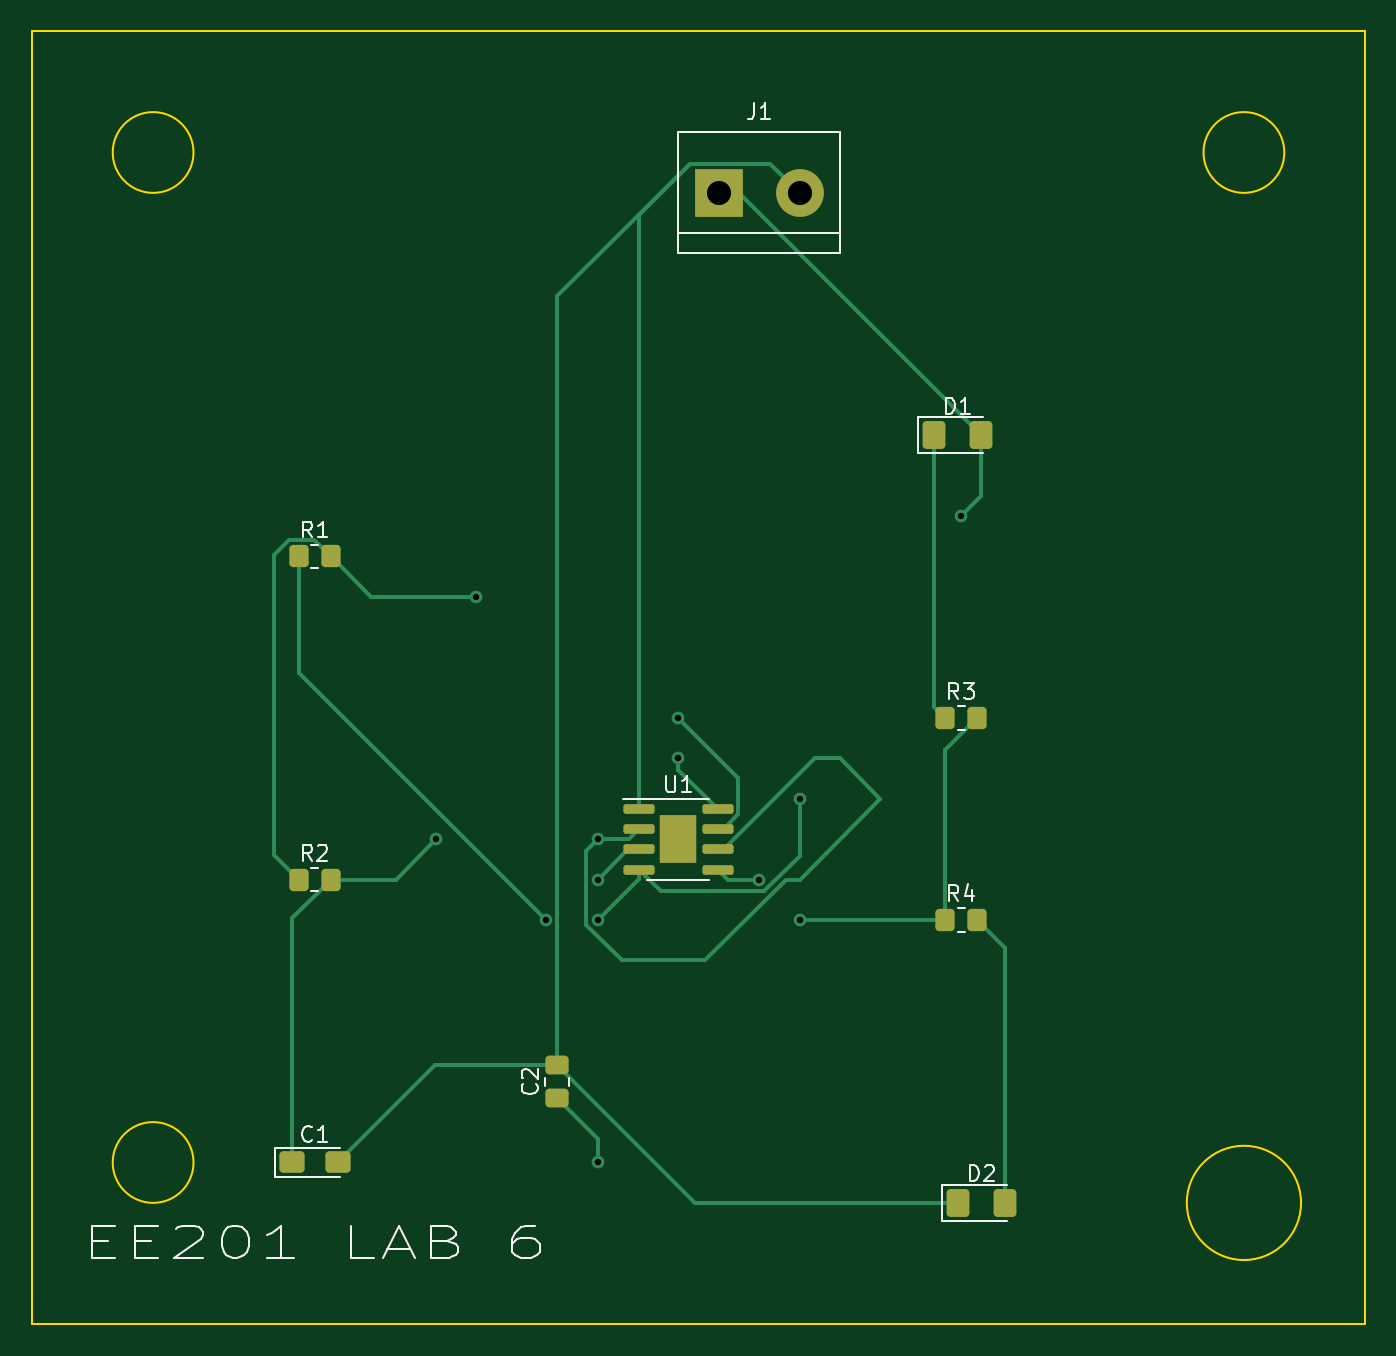
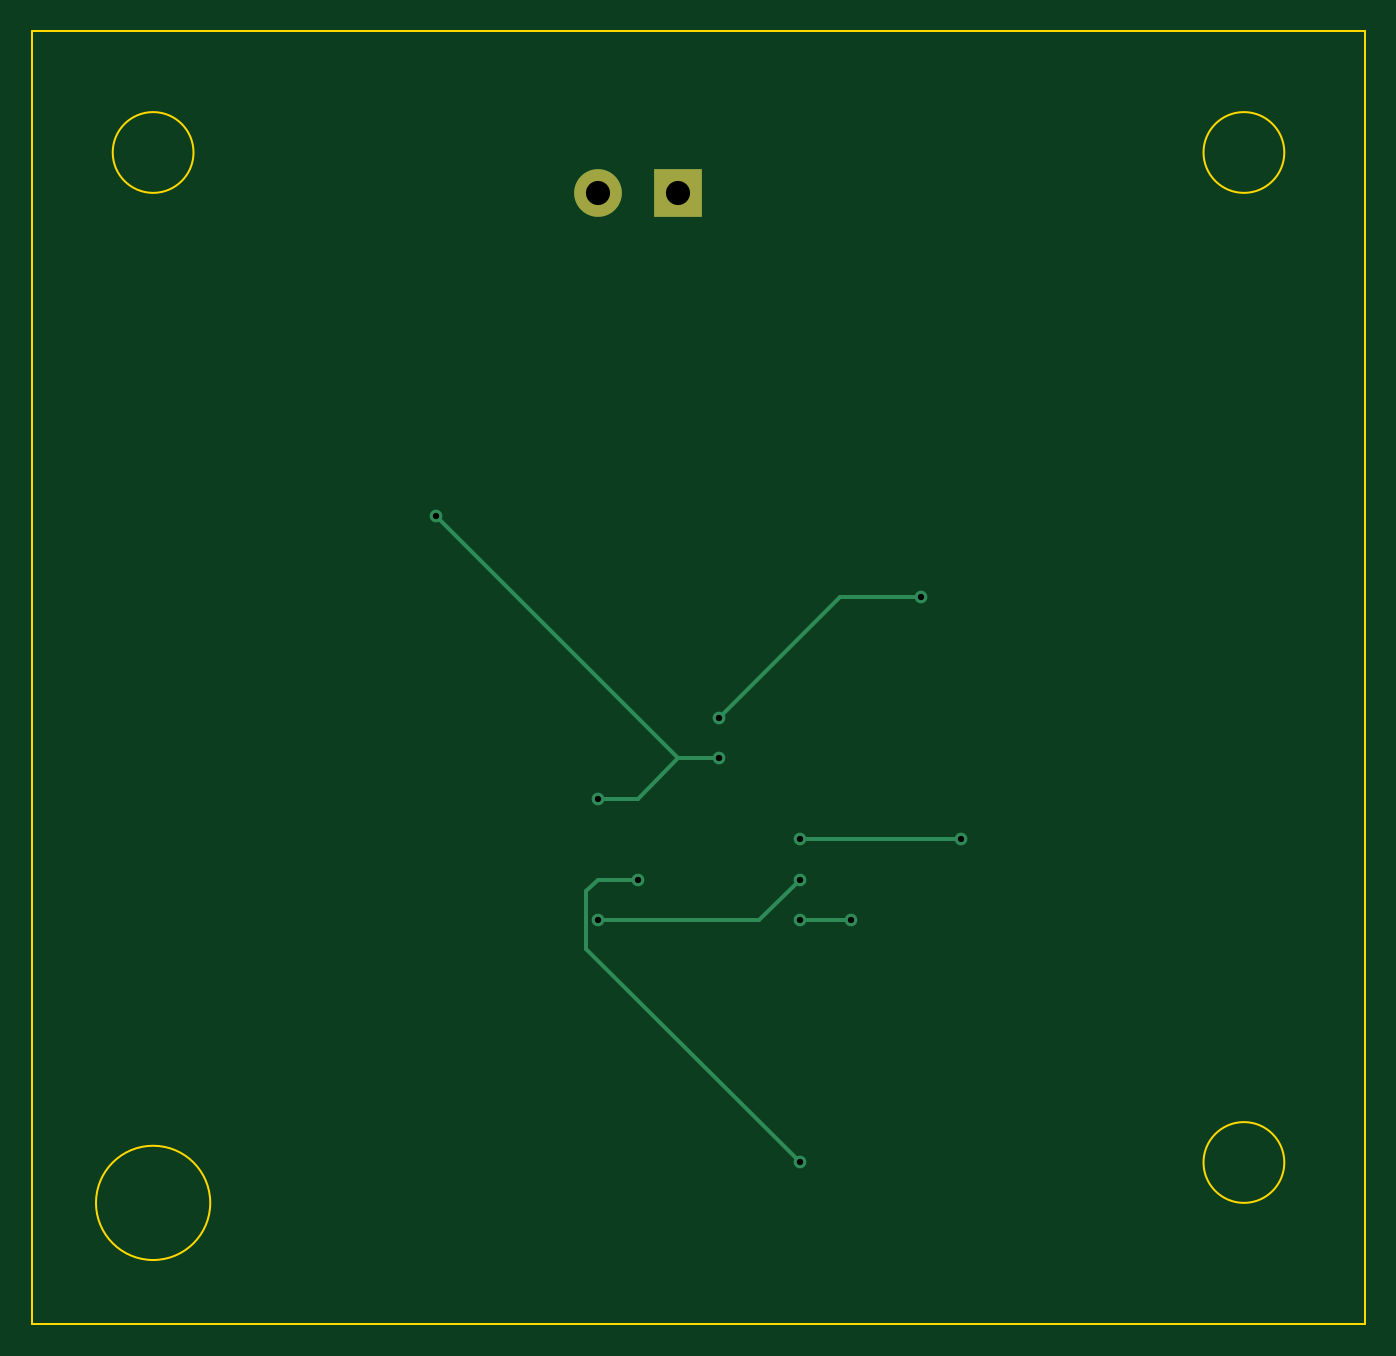
Circuit board: 8 layer files. Board 83.8 x 81.3 mm.
- bottom_copper: Exercise 2 lab 6-B_Cu.gbr (2050 bytes)
- bottom_mask: Exercise 2 lab 6-B_Mask.gbr (594 bytes)
- outline: Exercise 2 lab 6-Edge_Cuts.gbr (999 bytes)
- top_copper: Exercise 2 lab 6-F_Cu.gbr (7505 bytes)
- top_mask: Exercise 2 lab 6-F_Mask.gbr (2516 bytes)
- top_silk: Exercise 2 lab 6-F_Silkscreen.gbr (10050 bytes)
- drill: Exercise 2 lab 6-NPTH.drl (274 bytes)
- drill: Exercise 2 lab 6-PTH.drl (539 bytes)

=== bottom_copper: Exercise 2 lab 6-B_Cu.gbr ===
%TF.GenerationSoftware,KiCad,Pcbnew,(6.0.10)*%
%TF.CreationDate,2023-02-17T15:23:00-08:00*%
%TF.ProjectId,Exercise 2 lab 6,45786572-6369-4736-9520-32206c616220,rev?*%
%TF.SameCoordinates,Original*%
%TF.FileFunction,Copper,L2,Bot*%
%TF.FilePolarity,Positive*%
%FSLAX46Y46*%
G04 Gerber Fmt 4.6, Leading zero omitted, Abs format (unit mm)*
G04 Created by KiCad (PCBNEW (6.0.10)) date 2023-02-17 15:23:00*
%MOMM*%
%LPD*%
G01*
G04 APERTURE LIST*
%TA.AperFunction,ComponentPad*%
%ADD10R,3.000000X3.000000*%
%TD*%
%TA.AperFunction,ComponentPad*%
%ADD11C,3.000000*%
%TD*%
%TA.AperFunction,ViaPad*%
%ADD12C,0.800000*%
%TD*%
%TA.AperFunction,Conductor*%
%ADD13C,0.250000*%
%TD*%
G04 APERTURE END LIST*
D10*
%TO.P,J1,1,Pin_1*%
%TO.N,+9V*%
X119380000Y-58420000D03*
D11*
%TO.P,J1,2,Pin_2*%
%TO.N,GND*%
X124460000Y-58420000D03*
%TD*%
D12*
%TO.N,/pin_2*%
X111760000Y-99060000D03*
X101600000Y-99060000D03*
%TO.N,Net-(C2-Pad1)*%
X111760000Y-119380000D03*
X121920000Y-101600000D03*
%TO.N,+9V*%
X124460000Y-96520000D03*
X108495500Y-104140000D03*
X116840000Y-93980000D03*
X111760000Y-104140000D03*
X134620000Y-78740000D03*
%TO.N,/pin_7*%
X116840000Y-91440000D03*
X104140000Y-83820000D03*
%TO.N,/pin_3*%
X124460000Y-104140000D03*
X111760000Y-101600000D03*
%TD*%
D13*
%TO.N,/pin_2*%
X101600000Y-99060000D02*
X111760000Y-99060000D01*
%TO.N,Net-(C2-Pad1)*%
X125185000Y-105955000D02*
X125185000Y-102325000D01*
X125185000Y-102325000D02*
X124460000Y-101600000D01*
X111760000Y-119380000D02*
X125185000Y-105955000D01*
X124460000Y-101600000D02*
X121920000Y-101600000D01*
%TO.N,+9V*%
X108495500Y-104140000D02*
X111760000Y-104140000D01*
X119380000Y-93980000D02*
X116840000Y-93980000D01*
X134620000Y-78740000D02*
X119380000Y-93980000D01*
X121920000Y-96520000D02*
X119380000Y-93980000D01*
X124460000Y-96520000D02*
X121920000Y-96520000D01*
%TO.N,/pin_7*%
X116840000Y-91440000D02*
X109220000Y-83820000D01*
X109220000Y-83820000D02*
X104140000Y-83820000D01*
%TO.N,/pin_3*%
X114300000Y-104140000D02*
X111760000Y-101600000D01*
X124460000Y-104140000D02*
X114300000Y-104140000D01*
%TD*%
M02*

=== bottom_mask: Exercise 2 lab 6-B_Mask.gbr ===
%TF.GenerationSoftware,KiCad,Pcbnew,(6.0.10)*%
%TF.CreationDate,2023-02-17T15:23:00-08:00*%
%TF.ProjectId,Exercise 2 lab 6,45786572-6369-4736-9520-32206c616220,rev?*%
%TF.SameCoordinates,Original*%
%TF.FileFunction,Soldermask,Bot*%
%TF.FilePolarity,Negative*%
%FSLAX46Y46*%
G04 Gerber Fmt 4.6, Leading zero omitted, Abs format (unit mm)*
G04 Created by KiCad (PCBNEW (6.0.10)) date 2023-02-17 15:23:00*
%MOMM*%
%LPD*%
G01*
G04 APERTURE LIST*
%ADD10R,3.000000X3.000000*%
%ADD11C,3.000000*%
G04 APERTURE END LIST*
D10*
%TO.C,J1*%
X119380000Y-58420000D03*
D11*
X124460000Y-58420000D03*
%TD*%
M02*

=== outline: Exercise 2 lab 6-Edge_Cuts.gbr ===
%TF.GenerationSoftware,KiCad,Pcbnew,(6.0.10)*%
%TF.CreationDate,2023-02-17T15:23:00-08:00*%
%TF.ProjectId,Exercise 2 lab 6,45786572-6369-4736-9520-32206c616220,rev?*%
%TF.SameCoordinates,Original*%
%TF.FileFunction,Profile,NP*%
%FSLAX46Y46*%
G04 Gerber Fmt 4.6, Leading zero omitted, Abs format (unit mm)*
G04 Created by KiCad (PCBNEW (6.0.10)) date 2023-02-17 15:23:00*
%MOMM*%
%LPD*%
G01*
G04 APERTURE LIST*
%TA.AperFunction,Profile*%
%ADD10C,0.100000*%
%TD*%
G04 APERTURE END LIST*
D10*
X86360000Y-55880000D02*
G75*
G03*
X86360000Y-55880000I-2540000J0D01*
G01*
X86360000Y-119380000D02*
G75*
G03*
X86360000Y-119380000I-2540000J0D01*
G01*
X76200000Y-48260000D02*
X160020000Y-48260000D01*
X160020000Y-48260000D02*
X160020000Y-129540000D01*
X160020000Y-129540000D02*
X76200000Y-129540000D01*
X76200000Y-129540000D02*
X76200000Y-48260000D01*
X155992102Y-121920000D02*
G75*
G03*
X155992102Y-121920000I-3592102J0D01*
G01*
X154940000Y-55880000D02*
G75*
G03*
X154940000Y-55880000I-2540000J0D01*
G01*
M02*

=== top_copper: Exercise 2 lab 6-F_Cu.gbr (7505 bytes, source omitted) ===
=== top_mask: Exercise 2 lab 6-F_Mask.gbr (2516 bytes, source withheld) ===
=== top_silk: Exercise 2 lab 6-F_Silkscreen.gbr (10050 bytes, source omitted) ===
=== drill: Exercise 2 lab 6-NPTH.drl ===
M48
; DRILL file {KiCad (6.0.10)} date Fri Feb 17 15:24:03 2023
; FORMAT={-:-/ absolute / inch / decimal}
; #@! TF.CreationDate,2023-02-17T15:24:03-08:00
; #@! TF.GenerationSoftware,Kicad,Pcbnew,(6.0.10)
; #@! TF.FileFunction,NonPlated,1,2,NPTH
FMAT,2
INCH
%
G90
G05
T0
M30

=== drill: Exercise 2 lab 6-PTH.drl ===
M48
; DRILL file {KiCad (6.0.10)} date Fri Feb 17 15:24:03 2023
; FORMAT={-:-/ absolute / inch / decimal}
; #@! TF.CreationDate,2023-02-17T15:24:03-08:00
; #@! TF.GenerationSoftware,Kicad,Pcbnew,(6.0.10)
; #@! TF.FileFunction,Plated,1,2,PTH
FMAT,2
INCH
; #@! TA.AperFunction,Plated,PTH,ViaDrill
T1C0.0157
; #@! TA.AperFunction,Plated,PTH,ComponentDrill
T2C0.0598
%
G90
G05
T1
X4.0Y-3.9
X4.1Y-3.3
X4.2715Y-4.1
X4.4Y-3.9
X4.4Y-4.0
X4.4Y-4.1
X4.4Y-4.7
X4.6Y-3.6
X4.6Y-3.7
X4.8Y-4.0
X4.9Y-3.8
X4.9Y-4.1
X5.3Y-3.1
T2
X4.7Y-2.3
X4.9Y-2.3
T0
M30

